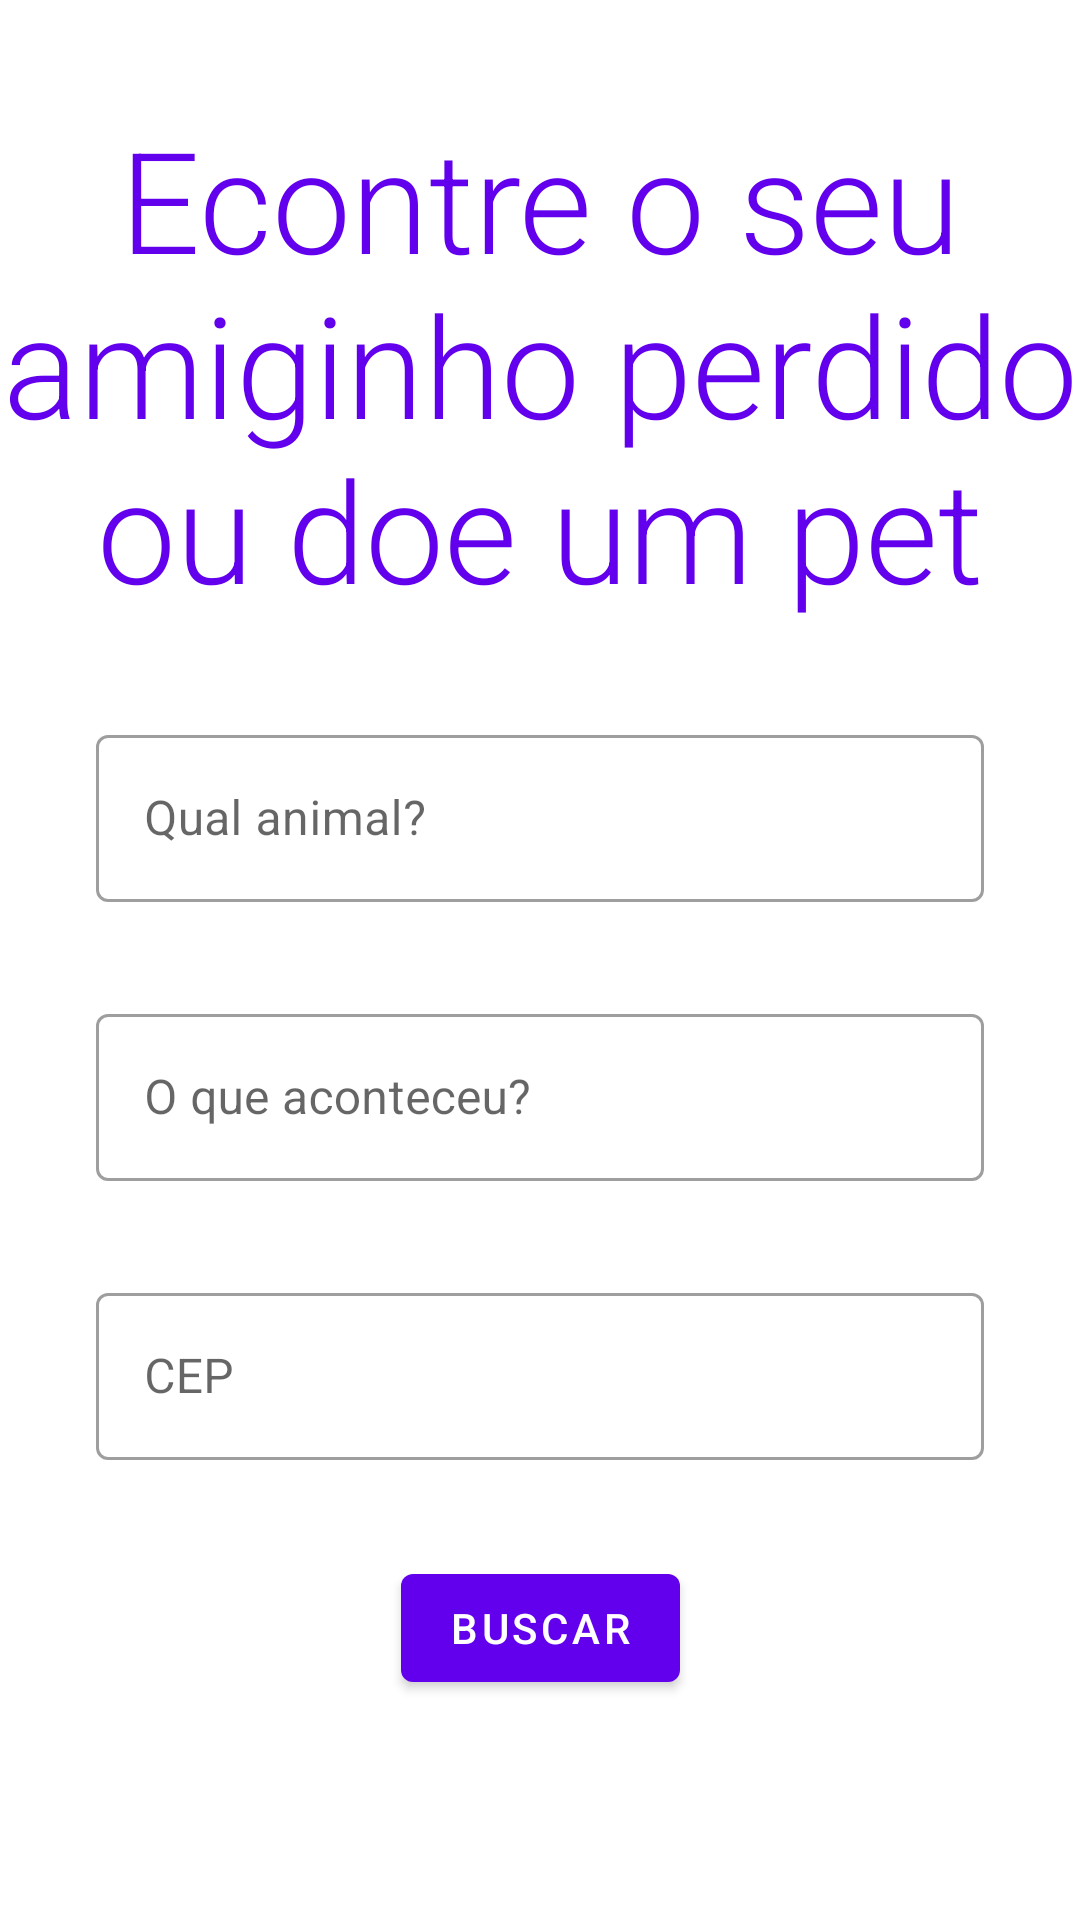

Write the Android layout XML for this screen, with the resource values it uses.
<!-- AndroidManifest.xml: application theme Theme.Sopet -->
<!-- res/layout/fragment_pet_list.xml -->
<?xml version="1.0" encoding="utf-8"?>
<androidx.core.widget.NestedScrollView xmlns:android="http://schemas.android.com/apk/res/android"
    xmlns:app="http://schemas.android.com/apk/res-auto"
    xmlns:tools="http://schemas.android.com/tools"
    android:layout_width="match_parent"
    android:layout_height="match_parent"
    android:fillViewport="true"
    app:layout_behavior="@string/appbar_scrolling_view_behavior"
    tools:context=".ui.fragment.PetListFragment">

    <androidx.constraintlayout.widget.ConstraintLayout
        android:layout_width="match_parent"
        android:layout_height="wrap_content">

        <TextView
            android:id="@+id/textView"
            android:layout_width="wrap_content"
            android:layout_height="wrap_content"
            android:layout_marginTop="35dp"
            android:fontFamily="sans-serif-light"
            android:text="Econtre o seu  amiginho perdido ou doe um pet"
            android:textAlignment="center"
            android:textColor="@color/purple_500"
            android:textSize="47sp"
            app:layout_constraintEnd_toEndOf="parent"
            app:layout_constraintStart_toStartOf="parent"
            app:layout_constraintTop_toTopOf="parent" />

        <com.google.android.material.textfield.TextInputLayout
            android:id="@+id/textInputLayout"
            style="@style/Widget.MaterialComponents.TextInputLayout.OutlinedBox"
            android:layout_width="match_parent"
            android:layout_height="wrap_content"
            android:layout_marginLeft="32dp"
            android:layout_marginTop="32dp"
            android:layout_marginRight="32dp"
            android:hint="Qual animal?"
            app:layout_constraintLeft_toLeftOf="parent"
            app:layout_constraintRight_toRightOf="parent"
            app:layout_constraintTop_toBottomOf="@+id/textView">

            <com.google.android.material.textfield.TextInputEditText
                android:layout_width="match_parent"
                android:layout_height="wrap_content" />

        </com.google.android.material.textfield.TextInputLayout>

        <com.google.android.material.textfield.TextInputLayout
            android:id="@+id/it_email"
            style="@style/Widget.MaterialComponents.TextInputLayout.OutlinedBox"
            android:layout_width="match_parent"
            android:layout_height="wrap_content"
            android:layout_marginLeft="32dp"
            android:layout_marginTop="32dp"
            android:layout_marginRight="32dp"
            android:hint="O que aconteceu?"
            app:layout_constraintLeft_toLeftOf="parent"
            app:layout_constraintRight_toRightOf="parent"
            app:layout_constraintTop_toBottomOf="@+id/textInputLayout">

            <com.google.android.material.textfield.TextInputEditText
                android:layout_width="match_parent"
                android:layout_height="wrap_content" />

        </com.google.android.material.textfield.TextInputLayout>

        <com.google.android.material.textfield.TextInputLayout
            android:id="@+id/textInputLayout2"
            style="@style/Widget.MaterialComponents.TextInputLayout.OutlinedBox"
            android:layout_width="match_parent"
            android:layout_height="wrap_content"
            android:layout_marginLeft="32dp"
            android:layout_marginTop="32dp"
            android:layout_marginRight="32dp"
            android:hint="CEP"
            app:layout_constraintLeft_toLeftOf="parent"
            app:layout_constraintRight_toRightOf="parent"
            app:layout_constraintTop_toBottomOf="@+id/it_email">

            <com.google.android.material.textfield.TextInputEditText
                android:layout_width="match_parent"
                android:layout_height="wrap_content" />

        </com.google.android.material.textfield.TextInputLayout>

        <com.google.android.material.button.MaterialButton
            android:id="@+id/materialButton"
            android:layout_width="wrap_content"
            android:layout_height="wrap_content"
            android:layout_marginTop="32dp"
            android:text="Buscar"
            app:layout_constraintEnd_toEndOf="parent"
            app:layout_constraintStart_toStartOf="parent"
            app:layout_constraintTop_toBottomOf="@+id/textInputLayout2" />

        <androidx.recyclerview.widget.RecyclerView
            android:id="@+id/rc_pet_list"
            android:layout_width="match_parent"
            android:layout_height="wrap_content"
            android:layout_marginTop="32dp"
            android:nestedScrollingEnabled="false"
            app:layout_constraintTop_toBottomOf="@+id/materialButton"
            tools:layout_editor_absoluteX="55dp"
            tools:listitem="@layout/item_pet" />

    </androidx.constraintlayout.widget.ConstraintLayout>
</androidx.core.widget.NestedScrollView>
<!-- res/layout/item_pet.xml (included above) -->
<?xml version="1.0" encoding="utf-8"?>
<androidx.cardview.widget.CardView xmlns:android="http://schemas.android.com/apk/res/android"
    xmlns:app="http://schemas.android.com/apk/res-auto"
    xmlns:tools="http://schemas.android.com/tools"
    android:layout_marginLeft="16dp"
    android:layout_marginRight="16dp"
    android:layout_marginBottom="12dp"
    android:layout_width="match_parent"
    android:layout_height="wrap_content">

    <LinearLayout
        android:layout_width="match_parent"
        android:layout_height="wrap_content"
        android:orientation="vertical">

        
        <LinearLayout
            android:layout_width="match_parent"
            android:layout_height="wrap_content"
            android:layout_marginLeft="16dp"
            android:layout_marginTop="14dp"
            android:layout_marginRight="16dp"
            android:layout_marginBottom="12dp"
            android:orientation="horizontal"
            tools:ignore="UselessParent">

            <ImageView
                android:layout_width="70dp"
                android:layout_height="70dp"
                android:contentDescription="@string/profile_image"
                android:src="@drawable/ic_baseline_account_circle_24" />

            <LinearLayout
                android:layout_width="wrap_content"
                android:layout_height="wrap_content"
                android:layout_gravity="center_vertical"
                android:layout_marginStart="16dp"
                android:orientation="vertical">

                <TextView
                    android:id="@+id/item_profile_name"
                    android:layout_width="wrap_content"
                    android:layout_height="wrap_content"
                    android:fontFamily="sans-serif-medium"
                    android:text="Headline 6"
                    android:textColor="@color/black_87"
                    android:textSize="20sp" />

                <TextView
                    android:id="@+id/item_district_profile"
                    android:layout_width="wrap_content"
                    android:layout_height="wrap_content"
                    android:layout_marginTop="2dp"
                    android:text="Body 2"
                    android:textColor="@color/black_87"
                    android:textSize="14sp" />
            </LinearLayout>

        </LinearLayout>

        
        <ImageView
            android:id="@+id/item_img_pet"
            android:layout_width="match_parent"
            android:layout_height="203dp"
            android:layout_marginTop="3dp"
            android:contentDescription="Pet image of item in recyclerview"
            android:scaleType="centerCrop"
            app:srcCompat="@drawable/img_pet_photo" />

        
        <TextView
            android:layout_width="match_parent"
            android:layout_height="wrap_content"
            android:layout_marginLeft="16dp"
            android:layout_marginTop="4dp"
            android:layout_marginRight="16dp"
            android:layout_marginBottom="16dp"
            android:text="Lorem ipsum dolor sit amet, consectetur adipiscing elit, sed do eiusmod tempor." />

        
        <LinearLayout
            android:layout_width="match_parent"
            android:layout_height="wrap_content"
            android:orientation="horizontal">

            <com.google.android.material.button.MaterialButton
                style="@style/Widget.MaterialComponents.Button.TextButton"
                android:layout_width="wrap_content"
                android:layout_height="wrap_content"
                android:text="Button" />

            <com.google.android.material.button.MaterialButton
                style="@style/Widget.MaterialComponents.Button.TextButton"
                android:layout_width="wrap_content"
                android:layout_height="wrap_content"
                android:text="Button" />

            <LinearLayout
                android:layout_width="match_parent"
                android:layout_height="match_parent"
                android:gravity="center|right"
                android:orientation="horizontal">

                <ImageButton
                    android:layout_width="wrap_content"
                    android:layout_height="wrap_content"
                    android:src="@drawable/ic_baseline_favorite_24"
                    android:layout_marginEnd="32dp"
                    android:background="?attr/selectableItemBackgroundBorderless"/>

                <ImageButton
                    android:layout_width="wrap_content"
                    android:layout_height="wrap_content"
                    android:layout_marginEnd="32dp"
                    android:src="@drawable/ic_baseline_notifications_24"
                    android:background="?attr/selectableItemBackgroundBorderless"/>

            </LinearLayout>

        </LinearLayout>
    </LinearLayout>
</androidx.cardview.widget.CardView>
<!-- resources referenced by this layout -->
<resources>
  <color name="black_87">#DE000000</color>
  <color name="purple_500">#FF6200EE</color>
  <!-- drawable ic_baseline_account_circle_24 (drawable) -->
  <vector android:height="24dp" android:tint="#464646"
      android:viewportHeight="24" android:viewportWidth="24"
      android:width="24dp" xmlns:android="http://schemas.android.com/apk/res/android">
      <path android:fillColor="@android:color/white" android:pathData="M12,2C6.48,2 2,6.48 2,12s4.48,10 10,10 10,-4.48 10,-10S17.52,2 12,2zM12,5c1.66,0 3,1.34 3,3s-1.34,3 -3,3 -3,-1.34 -3,-3 1.34,-3 3,-3zM12,19.2c-2.5,0 -4.71,-1.28 -6,-3.22 0.03,-1.99 4,-3.08 6,-3.08 1.99,0 5.97,1.09 6,3.08 -1.29,1.94 -3.5,3.22 -6,3.22z"/>
  </vector>
  <!-- drawable ic_baseline_favorite_24 (drawable) -->
  <vector android:height="24dp" android:tint="#464646"
      android:viewportHeight="24" android:viewportWidth="24"
      android:width="24dp" xmlns:android="http://schemas.android.com/apk/res/android">
      <path android:fillColor="@android:color/white" android:pathData="M12,21.35l-1.45,-1.32C5.4,15.36 2,12.28 2,8.5 2,5.42 4.42,3 7.5,3c1.74,0 3.41,0.81 4.5,2.09C13.09,3.81 14.76,3 16.5,3 19.58,3 22,5.42 22,8.5c0,3.78 -3.4,6.86 -8.55,11.54L12,21.35z"/>
  </vector>
  <!-- drawable ic_baseline_notifications_24 (drawable) -->
  <vector android:height="24dp" android:tint="#464646"
      android:viewportHeight="24" android:viewportWidth="24"
      android:width="24dp" xmlns:android="http://schemas.android.com/apk/res/android">
      <path android:fillColor="@android:color/white" android:pathData="M12,22c1.1,0 2,-0.9 2,-2h-4c0,1.1 0.89,2 2,2zM18,16v-5c0,-3.07 -1.64,-5.64 -4.5,-6.32L13.5,4c0,-0.83 -0.67,-1.5 -1.5,-1.5s-1.5,0.67 -1.5,1.5v0.68C7.63,5.36 6,7.92 6,11v5l-2,2v1h16v-1l-2,-2z"/>
  </vector>
  <!-- drawable img_pet_photo: jpeg bitmap (drawable, 34115 bytes) -->
  <string name="profile_image">Profile image</string>
  <style name="Theme.Sopet" parent="Theme.MaterialComponents.DayNight.DarkActionBar">
          
          <item name="colorPrimary">@color/purple_500</item>
          <item name="colorPrimaryVariant">@color/purple_700</item>
          <item name="colorOnPrimary">@color/white</item>
          
          <item name="colorSecondary">@color/teal_200</item>
          <item name="colorSecondaryVariant">@color/teal_700</item>
          <item name="colorOnSecondary">@color/black</item>
          
          <item name="android:statusBarColor" tools:targetApi="l">?attr/colorPrimaryVariant</item>
          
      </style>
  <color name="purple_700">#FF3700B3</color>
  <color name="white">#FFFFFFFF</color>
  <color name="teal_200">#FF03DAC5</color>
  <color name="teal_700">#FF018786</color>
  <color name="black">#FF000000</color>
</resources>
